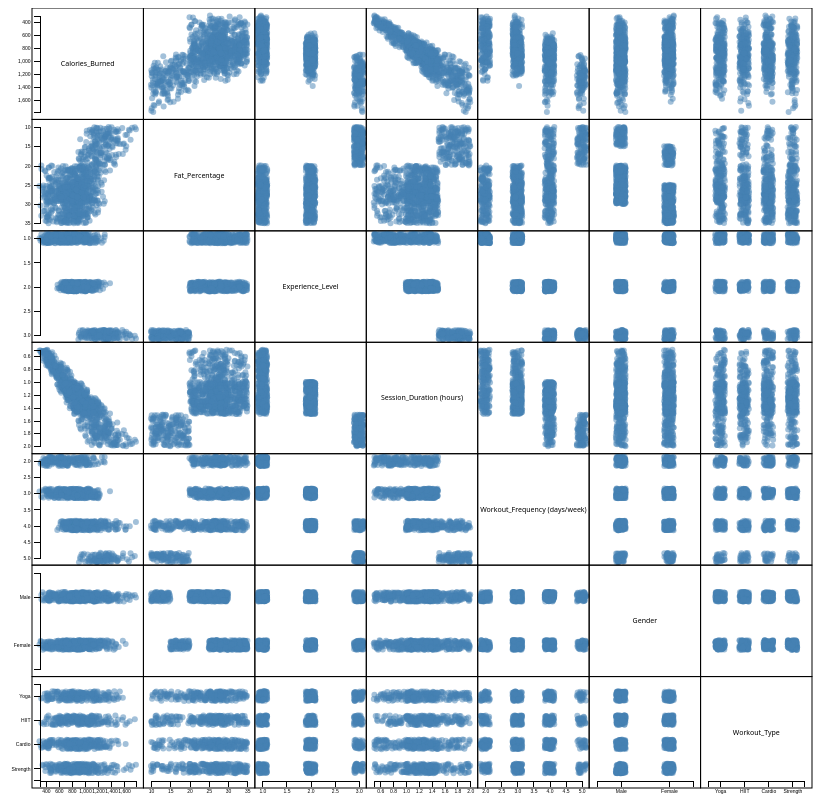
D3 v7 page, settled after 480 driven frames (8 s of simulated time); the page loaded 1 data file(s).


        async function drawScatterplotMatrix() {
            // load
            const data = await d3.json('scatterplot_data.json');
            const values = data.data;
            const variables = data.column_names;
            const numericalVariables = variables.slice(0, variables.length - 2);
            const categoricalVariables = variables.slice(-2);

            const margin = {top: 0, right: 100, bottom: 100, left: 100};
            const width = 1100 - margin.left - margin.right;
            const height = 1100 - margin.top - margin.bottom;
            const padding = 15;
            const size = (width - (variables.length + 1) * padding) / variables.length;

            // numerical scales
            const scales = {};
            numericalVariables.forEach((v, i) => {
                const extent = d3.extent(values.map(d => d[v]));
                scales[v] = d3.scaleLinear().domain(extent).range([padding / 2, size - padding / 2]);
            });

            // categorical scales
            categoricalVariables.forEach(v => {
                const categories = Array.from(new Set(values.map(d => d[v])));
                scales[v] = d3.scalePoint()
                    .domain(categories)
                    .range([padding / 2, size - padding / 2])
                    .padding(0.5);
            });

            const svg = d3.select('#visualization')
                .append('svg')
                .attr('width', width + margin.left + margin.right)
                .attr('height', height + margin.top + margin.bottom)
                .append('g')
                .attr('transform', `translate(${margin.left},${margin.top})`);

            // I asked ChatGPT how to jitter data points and used their template to jitter catagorical values
            function jitter(value, scale, jitterAmount = 0.1) {
                const jitterRange = (scale.range()[1] - scale.range()[0]) * jitterAmount;
                return scale(value) + (Math.random() - 0.5) * jitterRange;
            }
            // used Claude to learn how to format and make a Matrix (plots inside plot)
            // X Iterator
            variables.forEach((xVar, i) => {
                // Y Iterator
                variables.forEach((yVar, j) => {
                    const cell = svg.append('g')
                        .attr('transform', `translate(${i * size},${j * size})`);
                    // NOT DIAGONAL
                    if (i !== j) {
                        const g = cell.append("g");
                        // scatterplot for each pair of xVar & yVar
                        g.selectAll("circle")
                            .data(values)
                            .enter().append("circle")
                            .attr("cx", d => {
                                // jitter function made from ChatGPT
                                const counter = new Set(values.map(d => d[xVar])).size
                                if (counter < 10) {
                                    return jitter(d[xVar], scales[xVar]); // Jitter for numerical or categorical with < 10 unique
                                }
                                return scales[xVar](d[xVar]); // No jitter
                            })
                            .attr("cy", d => {
                                // jitter function made from ChatGPT
                                const counter = new Set(values.map(d => d[yVar])).size
                                if (counter < 10) {
                                    return jitter(d[yVar], scales[yVar]); // Jitter for numerical or categorical with < 10 unique
                                }
                                return scales[yVar](d[yVar]); // No jitter
                            })
                            .attr("r", 3)
                            .style("fill", "steelblue")
                            .style("opacity", 0.5);

                        // add the box around each scatterplot
                        g.append("rect")
                            .attr("class", "plot-box")
                            .attr("x", 0)
                            .attr("y", 0)
                            .attr("width", size)
                            .attr("height", size);

                        // add x-axis only on the bottom outer wall
                        if (j === variables.length - 1) {
                            g.append("g")
                                .attr("class", "axis")
                                .attr("transform", `translate(0, ${size - padding / 2})`)
                                .call(d3.axisBottom(scales[xVar]).ticks(5));
                        }

                        // add y-axis only on the left outer wall
                        if (i === 0) {
                            g.append("g")
                                .attr("class", "axis")
                                .attr("transform", `translate(${padding / 2}, 0)`)
                                .call(d3.axisLeft(scales[yVar]).ticks(5));
                        }
                    } else {
                        // add text for the diagonals
                        cell.append("text")
                            .style("font-size", "7px")
                            .attr("x", size / 2)
                            .attr("y", size / 2)
                            .attr("dy", ".35em")
                            .attr("text-anchor", "middle")
                            .text(xVar);

                        cell.append("rect")
                            .attr("class", "plot-box")
                            .attr("x", 0)
                            .attr("y", 0)
                            .attr("width", size)
                            .attr("height", size);
                        
                        // for bottom-right diagonal
                        if (j === variables.length - 1) {
                            cell.append("g")
                                .attr("class", "axis")
                                .attr("transform", `translate(0, ${size - padding / 2})`)
                                .call(d3.axisBottom(scales[xVar]).ticks(5));
                        }

                        // for top-left diagonal
                        if (i === 0) {
                            cell.append("g")
                                .attr("class", "axis")
                                .attr("transform", `translate(${padding / 2}, 0)`)
                                .call(d3.axisLeft(scales[yVar]).ticks(5));
                        }
                    }
                });
            });
        }

        drawScatterplotMatrix();
    

### data: scatterplot_data.json
{
 "data": [
  {
   "Calories_Burned": 1313.0,
   "Fat_Percentage": 12.6,
   "Experience_Level": 3,
   "Session_Duration (hours)": 1.69,
   "Workout_Frequency (days/week)": 4,
   "Gender": "Male",
   "Workout_Type": "Yoga"
  },
  {
   "Calories_Burned": 883.0,
   "Fat_Percentage": 33.9,
   "Experience_Level": 2,
   "Session_Duration (hours)": 1.3,
   "Workout_Frequency (days/week)": 4,
   "Gender": "Female",
   "Workout_Type": "HIIT"
  },
  {
   "Calories_Burned": 677.0,
   "Fat_Percentage": 33.4,
   "Experience_Level": 2,
   "Session_Duration (hours)": 1.11,
   "Workout_Frequency (days/week)": 4,
   "Gender": "Female",
   "Workout_Type": "Cardio"
  },
  {
   "Calories_Burned": 532.0,
   "Fat_Percentage": 28.8,
   "Experience_Level": 1,
   "Session_Duration (hours)": 0.59,
   "Workout_Frequency (days/week)": 3,
   "Gender": "Male",
   "Workout_Type": "Strength"
  },
  {
   "Calories_Burned": 556.0,
   "Fat_Percentage": 29.2,
   "Experience_Level": 1,
   "Session_Duration (hours)": 0.64,
   "Workout_Frequency (days/week)": 3,
   "Gender": "Male",
   "Workout_Type": "Strength"
  },
  {
   "Calories_Burned": 1116.0,
   "Fat_Percentage": 15.5,
   "Experience_Level": 3,
   "Session_Duration (hours)": 1.59,
   "Workout_Frequency (days/week)": 5,
   "Gender": "Female",
   "Workout_Type": "HIIT"
  },
  {
   "Calories_Burned": 1385.0,
   "Fat_Percentage": 21.3,
   "Experience_Level": 2,
   "Session_Duration (hours)": 1.49,
   "Workout_Frequency (days/week)": 3,
   "Gender": "Male",
   "Workout_Type": "Cardio"
  },
  {
   "Calories_Burned": 895.0,
   "Fat_Percentage": 30.6,
   "Experience_Level": 2,
   "Session_Duration (hours)": 1.27,
   "Workout_Frequency (days/week)": 3,
   "Gender": "Female",
   "Workout_Type": "Cardio"
  },
  "... 965 more items"
 ],
 "column_names": [
  "Calories_Burned",
  "Fat_Percentage",
  "Experience_Level",
  "Session_Duration (hours)",
  "Workout_Frequency (days/week)",
  "Gender",
  "Workout_Type"
 ]
}